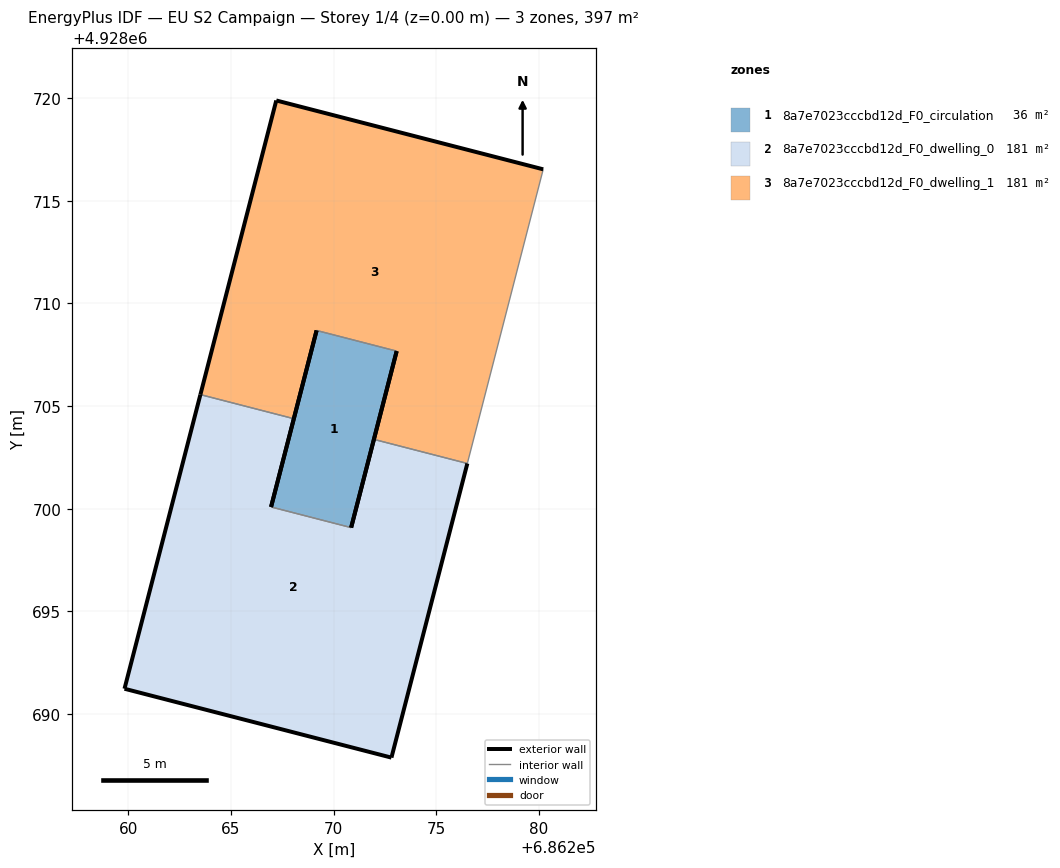
=== STOREY PLAN SPEC (per zone: floor XY polygon, exterior-wall plan segments, windows/doors) ===
zone 1: 8a7e7023cccbd12d_F0_circulation  (35.8 m²)
  floor: (686270.85, 4928699.08) (686273.07, 4928707.68) (686269.17, 4928708.68) (686266.95, 4928700.09)
  exterior wall: (686266.95, 4928700.09) – (686269.17, 4928708.68)  [8.9 m]
  exterior wall: (686273.07, 4928707.68) – (686270.85, 4928699.08)  [8.9 m]
  interior walls: 2
zone 2: 8a7e7023cccbd12d_F0_dwelling_0  (180.8 m²)
  floor: (686272.82, 4928687.88) (686276.51, 4928702.20) (686271.96, 4928703.38) (686270.85, 4928699.08) (686266.95, 4928700.09) (686268.06, 4928704.38) (686263.51, 4928705.56) (686259.81, 4928691.23)
  exterior wall: (686259.81, 4928691.23) – (686263.51, 4928705.56)  [14.8 m]
  exterior wall: (686268.06, 4928704.38) – (686266.95, 4928700.09)  [4.4 m]
  exterior wall: (686270.85, 4928699.08) – (686271.96, 4928703.38)  [4.4 m]
  exterior wall: (686276.51, 4928702.20) – (686272.82, 4928687.88)  [14.8 m]
  exterior wall: (686272.82, 4928687.88) – (686259.81, 4928691.23)  [13.4 m]
  interior walls: 3
zone 3: 8a7e7023cccbd12d_F0_dwelling_1  (180.8 m²)
  floor: (686276.51, 4928702.20) (686280.21, 4928716.53) (686267.21, 4928719.89) (686263.51, 4928705.56) (686268.06, 4928704.38) (686269.17, 4928708.68) (686273.07, 4928707.68) (686271.96, 4928703.38)
  exterior wall: (686271.96, 4928703.38) – (686273.07, 4928707.68)  [4.4 m]
  exterior wall: (686269.17, 4928708.68) – (686268.06, 4928704.38)  [4.4 m]
  exterior wall: (686263.51, 4928705.56) – (686267.21, 4928719.89)  [14.8 m]
  exterior wall: (686267.21, 4928719.89) – (686280.21, 4928716.53)  [13.4 m]
  interior walls: 4

=== DERIVED (storey summary) ===
Building: EU S2 Campaign
Storey: 1 of 4  (floor level z = 0.00 m)
Storey gross floor area: 397.4 m²
Zones on this storey: 3
  - 8a7e7023cccbd12d_F0_circulation: floor 35.8 m²; exterior wall 17.8 m (53.3 m²); WWR 0.0%
  - 8a7e7023cccbd12d_F0_dwelling_0: floor 180.8 m²; exterior wall 51.9 m (155.7 m²); WWR 0.0%
  - 8a7e7023cccbd12d_F0_dwelling_1: floor 180.8 m²; exterior wall 37.1 m (111.3 m²); WWR 0.0%
Zone adjacency (shared interzone walls):
  - 8a7e7023cccbd12d_F0_circulation ↔ 8a7e7023cccbd12d_F0_dwelling_0
  - 8a7e7023cccbd12d_F0_circulation ↔ 8a7e7023cccbd12d_F0_dwelling_1
  - 8a7e7023cccbd12d_F0_dwelling_0 ↔ 8a7e7023cccbd12d_F0_dwelling_1